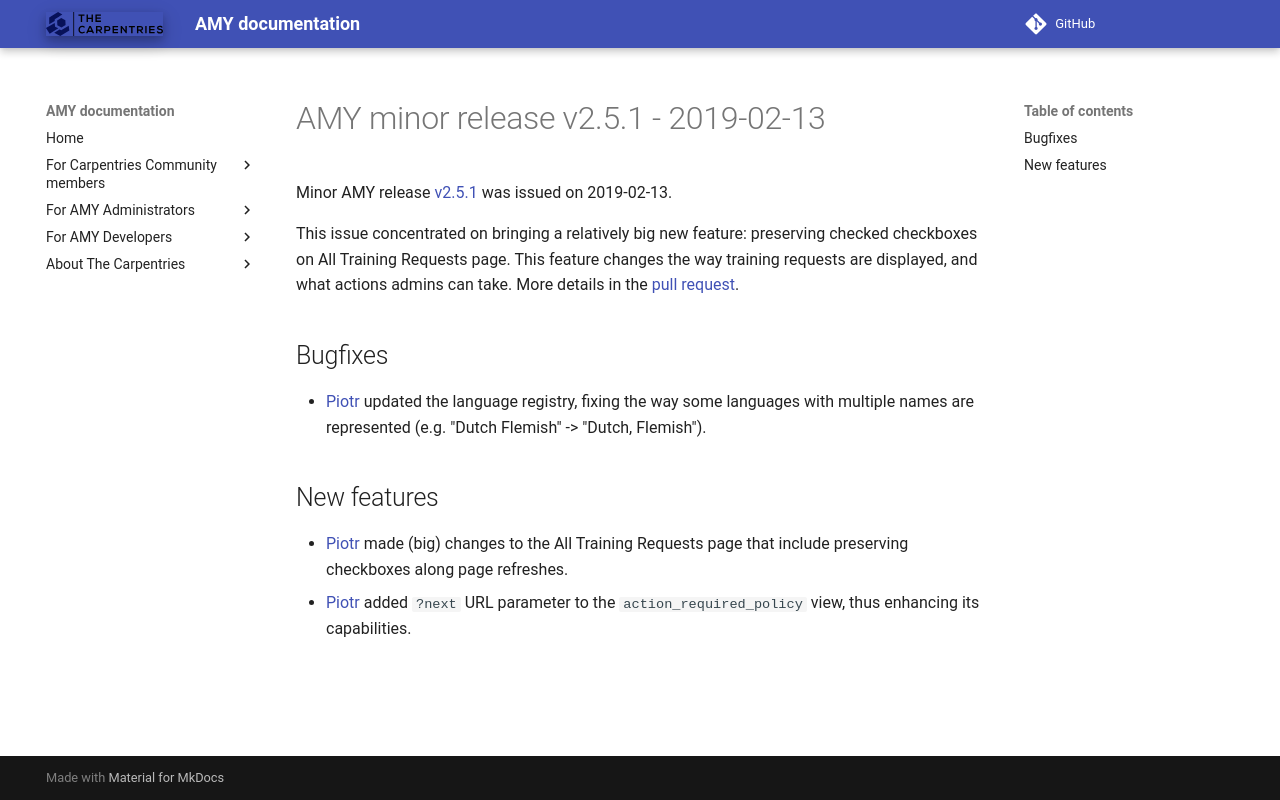

repository: carpentries/amy · page: releases/v2.5.1/index.html · generator: mkdocs

# AMY minor release v2.5.1 - 2019-02-13

Minor AMY release [v2.5.1][] was issued on 2019-02-13.

This issue concentrated on bringing a relatively big new feature: preserving
checked checkboxes on All Training Requests page. This feature changes the way
training requests are displayed, and what actions admins can take. More details
in the [pull request](https://github.com/swcarpentry/amy/pull/1465).

## Bugfixes
* [Piotr][] updated the language registry, fixing the way some languages with
  multiple names are represented (e.g. "Dutch Flemish" -> "Dutch, Flemish").

## New features
* [Piotr][] made (big) changes to the All Training Requests page that include
  preserving checkboxes along page refreshes.
* [Piotr][] added `?next` URL parameter to the `action_required_policy` view,
  thus enhancing its capabilities.


[v2.5.1]: https://github.com/swcarpentry/amy/milestone/57
[Piotr]: https://github.com/pbanaszkiewicz
